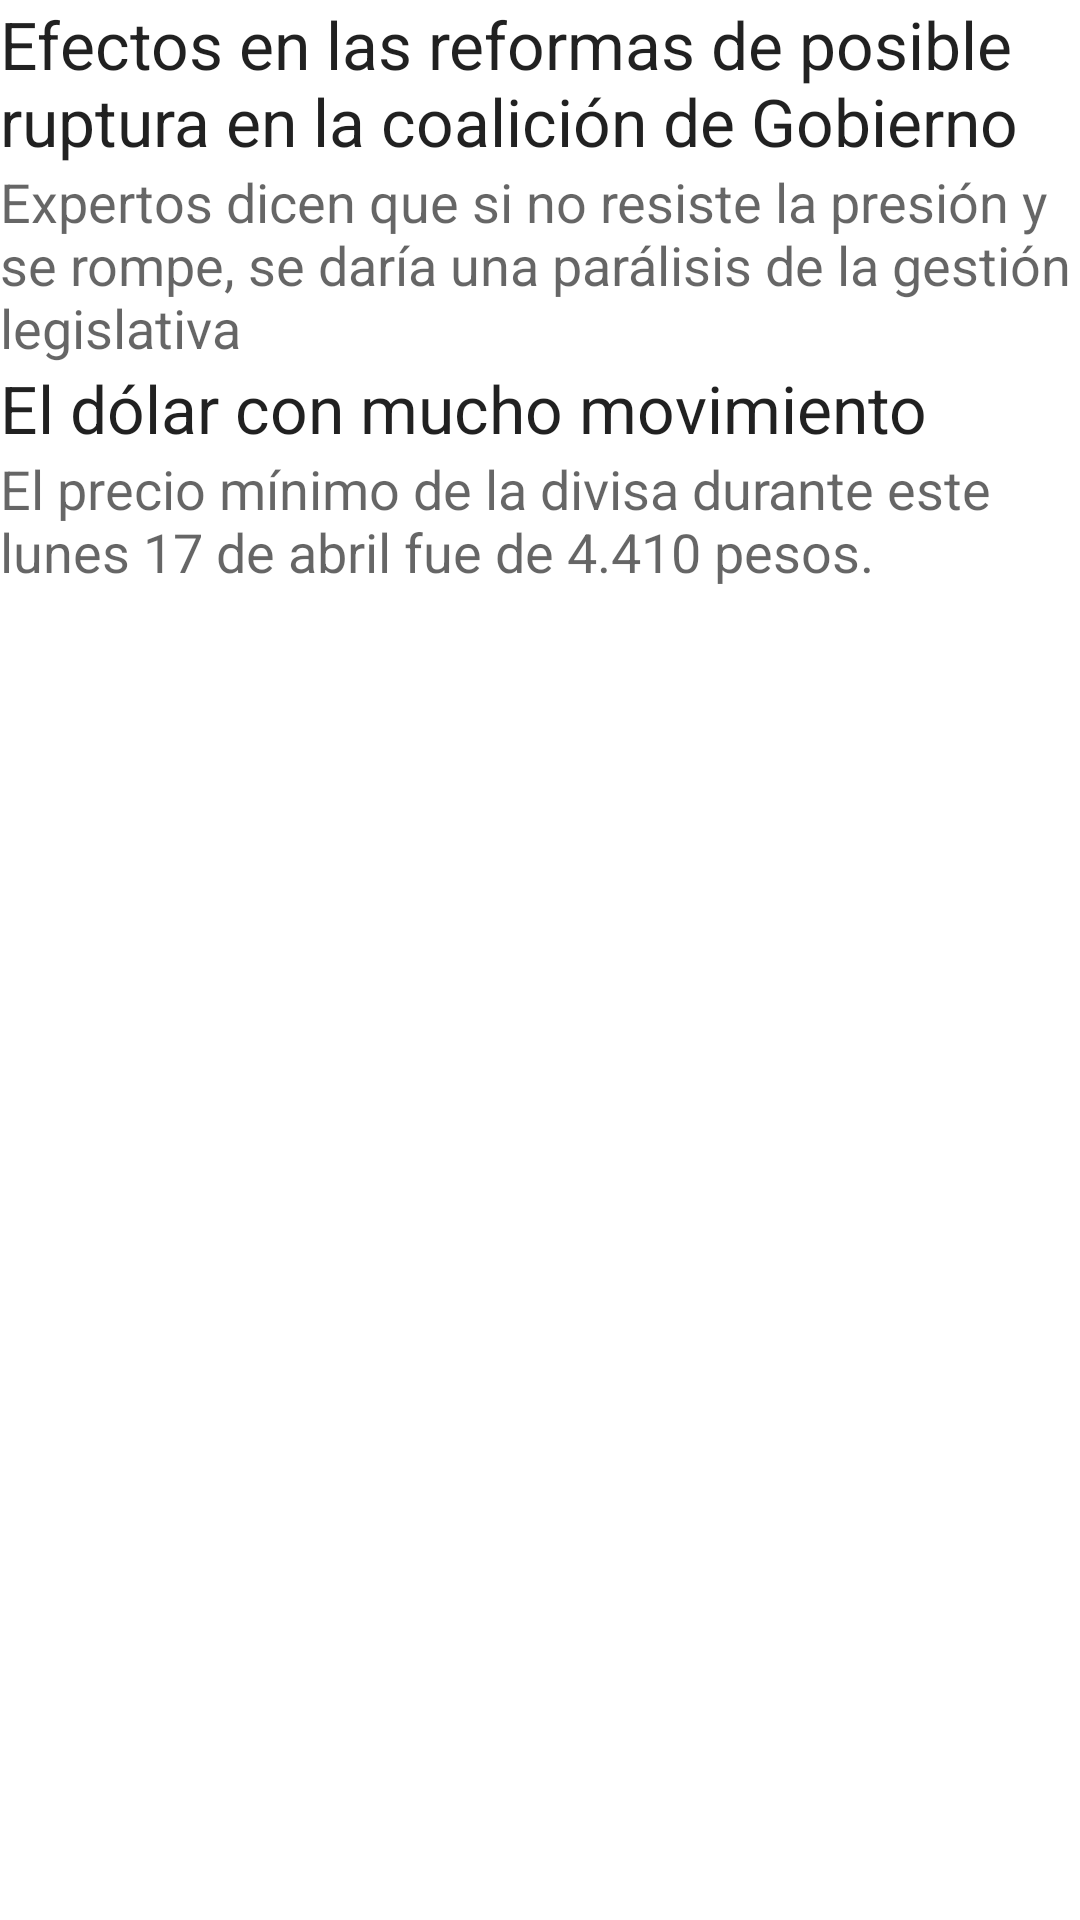

Android layout source for this screen:
<!-- AndroidManifest.xml: application theme Theme.PoliNews -->
<!-- res/layout/info2.xml -->
<?xml version="1.0" encoding="utf-8"?>
<RelativeLayout xmlns:android="http://schemas.android.com/apk/res/android"
    android:layout_width="match_parent"
    android:layout_height="match_parent">

    <TextView
        android:id="@+id/titulo_1"
        android:layout_width="wrap_content"
        android:layout_height="wrap_content"
        android:textAppearance="?android:attr/textAppearanceLarge"
        android:text="@string/titulo_1" />

    <TextView
        android:id="@+id/noticia_1"
        android:layout_width="wrap_content"
        android:layout_height="wrap_content"
        android:textAppearance="?android:attr/textAppearanceMedium"
        android:text="@string/noticia_1"
        android:layout_below="@id/titulo_1"/>

    <TextView
        android:id="@+id/titulo_2"
        android:layout_width="wrap_content"
        android:layout_height="wrap_content"
        android:textAppearance="?android:attr/textAppearanceLarge"
        android:text="@string/titulo_2"
        android:layout_below="@id/noticia_1"/>

    <TextView
        android:id="@+id/noticia_2"
        android:layout_width="wrap_content"
        android:layout_height="wrap_content"
        android:textAppearance="?android:attr/textAppearanceMedium"
        android:text="@string/noticia_2"
        android:layout_below="@id/titulo_2"/>

</RelativeLayout>
<!-- resources referenced by this layout -->
<resources>
  <string name="noticia_1">Expertos dicen que si no resiste la presión y se rompe, se daría una parálisis de la gestión legislativa </string>
  <string name="noticia_2">El precio mínimo de la divisa durante este lunes 17 de abril fue de 4.410 pesos.</string>
  <string name="titulo_1">Efectos en las reformas de posible ruptura en la coalición de Gobierno</string>
  <string name="titulo_2">El dólar con mucho movimiento</string>
  <style name="Theme.PoliNews" parent="Theme.MaterialComponents.DayNight.DarkActionBar">
          
          <item name="colorPrimary">@color/purple_500</item>
          <item name="colorPrimaryVariant">@color/purple_700</item>
          <item name="colorOnPrimary">@color/white</item>
          
          <item name="colorSecondary">@color/teal_200</item>
          <item name="colorSecondaryVariant">@color/teal_700</item>
          <item name="colorOnSecondary">@color/black</item>
          
          <item name="android:statusBarColor" tools:targetApi="21">?attr/colorPrimaryVariant</item>
          
      </style>
  <!-- not gathered from this repository: default colours our renderer supplied (Android Studio template values) -->
  <color name="purple_500">#FF6200EE</color>
  <color name="purple_700">#FF3700B3</color>
  <color name="teal_200">#FF03DAC5</color>
  <color name="teal_700">#FF018786</color>
  <color name="black">#FF000000</color>
  <color name="white">#FFFFFFFF</color>
</resources>
